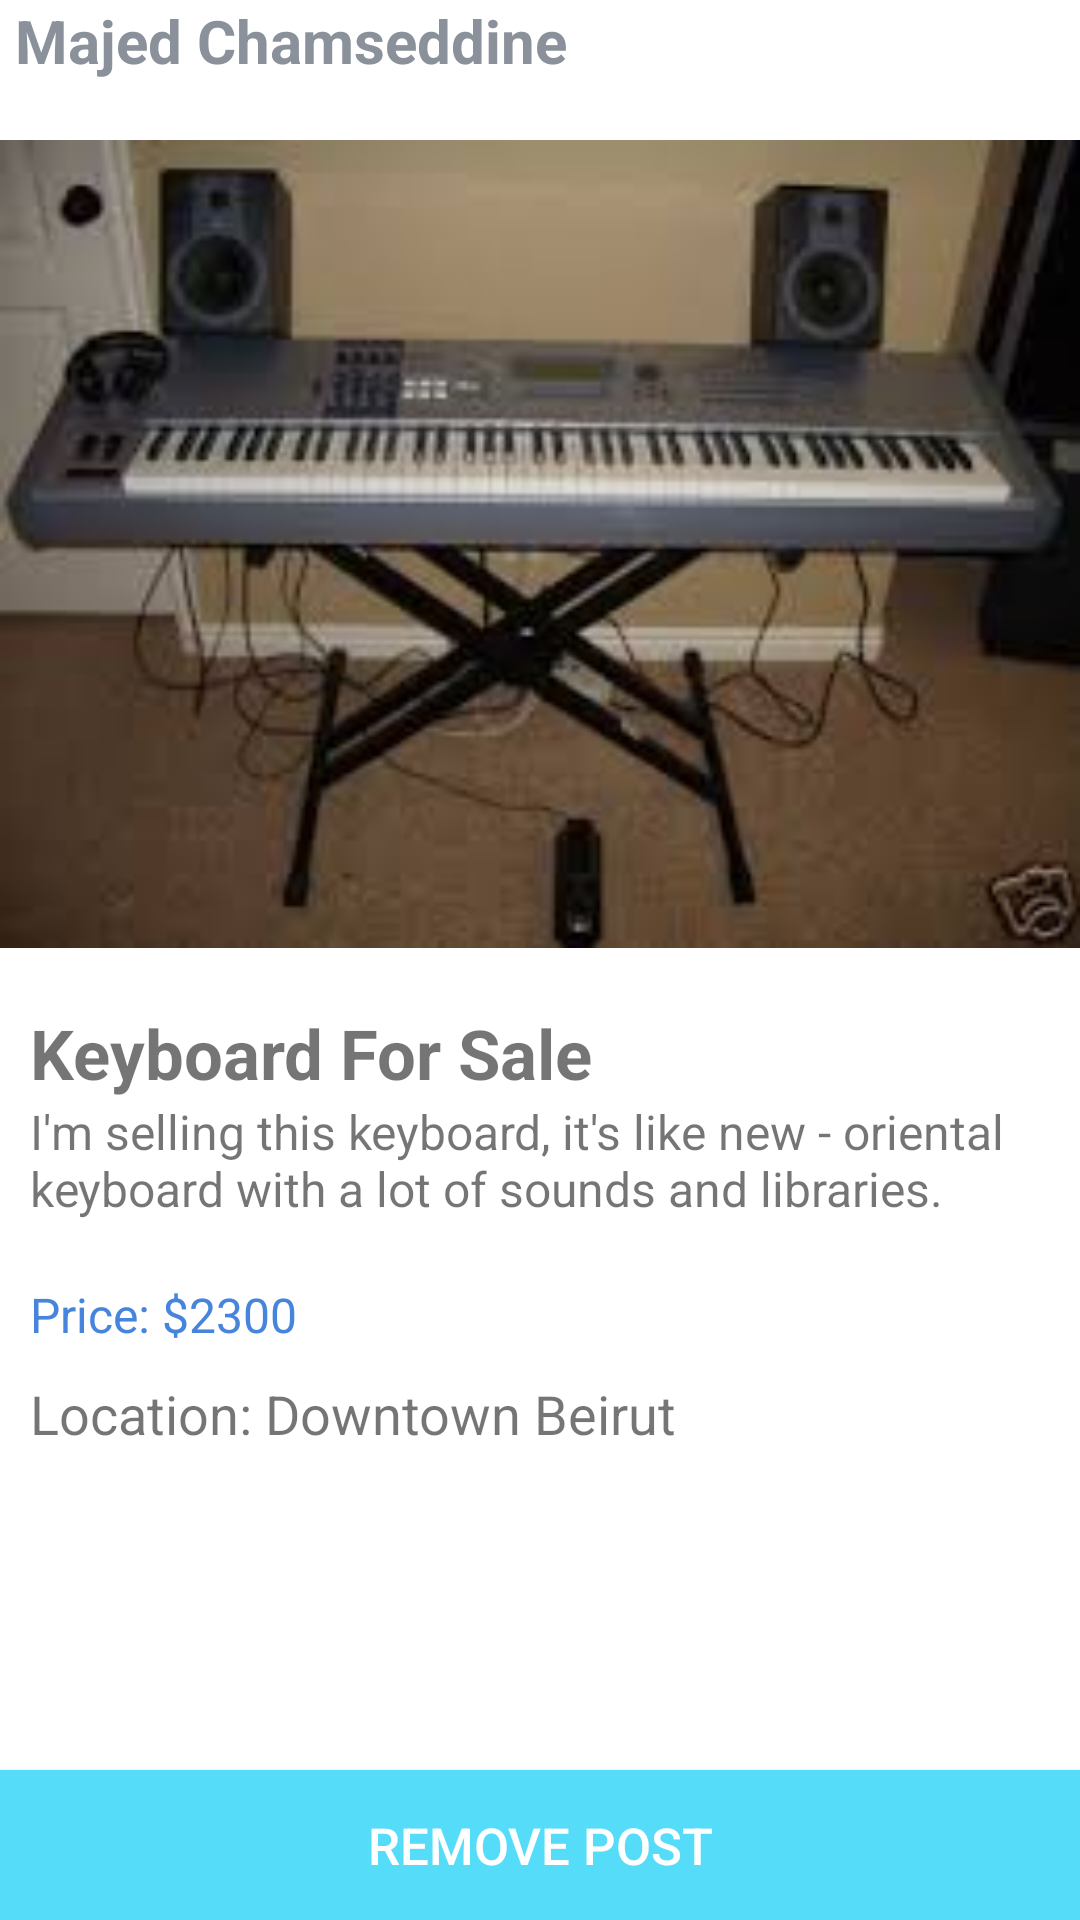

Write the Android layout XML for this screen, with the resource values it uses.
<!-- AndroidManifest.xml: application theme AppTheme -->
<!-- res/layout/example1posts.xml -->
<?xml version="1.0" encoding="utf-8"?>
<RelativeLayout xmlns:android="http://schemas.android.com/apk/res/android"
    xmlns:app="http://schemas.android.com/apk/res-auto"
    xmlns:tools="http://schemas.android.com/tools"
    android:id="@+id/activity_profile"
    android:layout_width="match_parent"
    android:background="@color/white"
    android:layout_height="match_parent"

    tools:context="com.example.user.register_majed.ProfileActivity">

    <LinearLayout
        android:layout_width="match_parent"
        android:layout_height="match_parent"
        android:weightSum="1"
        android:layout_alignParentTop="true"
        android:orientation="vertical">


        <TextView
            android:text="Majed Chamseddine"
            android:layout_width="wrap_content"
            android:layout_height="wrap_content"
            android:id="@+id/textView9"
            android:paddingLeft="5dp"
            android:textStyle="normal|bold"
            android:textSize="20sp"
            android:textColor="@color/gray"
            android:layout_weight="0.04" />

        <ImageView
            android:layout_width="match_parent"
            android:layout_height="230dp"
            app:srcCompat="@drawable/keyboard"
            android:id="@+id/imageView7"
            android:layout_weight="0.23" />

        <TextView
            android:text="Keyboard For Sale"
            android:layout_width="match_parent"
            android:layout_height="wrap_content"
            android:id="@+id/textView10"
            android:textStyle="normal|bold"
            android:textSize="23sp"
            android:paddingLeft="10dp"
            android:paddingTop="10dp" />

        <TextView
            android:text="I'm selling this keyboard, it's like new - oriental keyboard with a lot of sounds and libraries. "
            android:layout_width="wrap_content"
            android:layout_height="wrap_content"
            android:id="@+id/textView11"
            android:textSize="16sp"

            android:layout_weight="0.08"
            android:paddingLeft="10dp" />

        <TextView
            android:text="Price: $2300"
            android:layout_width="126dp"
            android:layout_height="wrap_content"
            android:id="@+id/textView12"
            android:textColor="@color/majedblue"
            android:textSize="16sp"
            android:paddingLeft="10dp"
            android:layout_weight="0.04" />

        <TextView
            android:text="Location: Downtown Beirut"
            android:layout_width="match_parent"
            android:layout_height="wrap_content"
            android:paddingLeft="10dp"
            android:id="@+id/textView14"
            android:textSize="18sp" />

    </LinearLayout>

    <Button
        android:text="Remove Post"
        android:layout_width="match_parent"
        android:id="@+id/button5"
        android:background="@color/colorAccent"
        android:layout_alignParentBottom="true"
        android:layout_alignParentRight="true"
        android:layout_alignParentEnd="true"
        android:layout_height="50dp"
        android:textColor="@color/white"
        android:textSize="17sp" />

</RelativeLayout>
<!-- resources referenced by this layout -->
<resources>
  <color name="colorAccent">#55dcf9</color>z
  <color name="gray">#8a919a</color>z
  <color name="majedblue">#4785dd</color>
  <color name="white">#FFFFFF</color>
  <!-- drawable keyboard: jpg bitmap (drawable, 7142 bytes) -->
  <style name="AppTheme" parent="Theme.AppCompat.Light.NoActionBar">
          
          <item name="colorPrimary">#55dcf9</item>
          <item name="colorPrimaryDark">#55dccc</item>
          <item name="colorAccent">@color/colorAccent</item>
  
      </style>
</resources>
